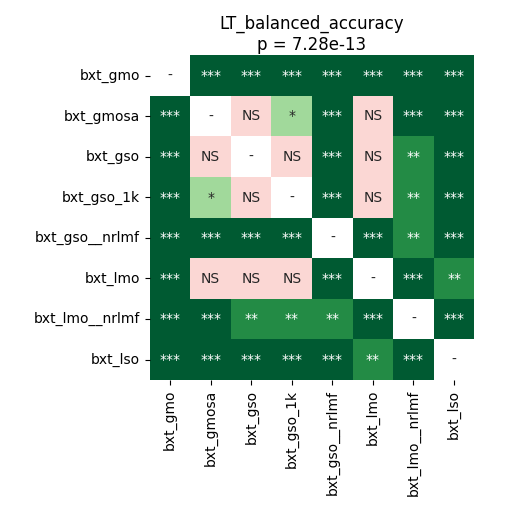

The table this chart was drawn from, first rows:
	bxt_gmo	bxt_gmosa	bxt_gso	bxt_gso_1k	bxt_gso__nrlmf	bxt_lmo	bxt_lmo__nrlmf	bxt_lso
bxt_gmo	1.0	5.340576171875e-05	5.340576171875e-05	5.340576171875e-05	5.340576171875e-05	5.340576171875e-05	5.340576171875e-05	5.340576171875e-05
bxt_gmosa	5.340576171875e-05	1.0	0.4852	0.01337	5.340576171875e-05	0.5335	0.000902	5.340576171875e-05
bxt_gso	5.340576171875e-05	0.4852	1.0	0.0591	5.340576171875e-05	0.6933	0.001934	5.340576171875e-05
bxt_gso_1k	5.340576171875e-05	0.01337	0.0591	1.0	5.340576171875e-05	1.0	0.00235	5.340576171875e-05
bxt_gso__nrlmf	5.340576171875e-05	5.340576171875e-05	5.340576171875e-05	5.340576171875e-05	1.0	0.0001005	0.003581	5.340576171875e-05
bxt_lmo	5.340576171875e-05	0.5335	0.6933	1.0	0.0001005	1.0	5.340576171875e-05	0.008001
bxt_lmo__nrlmf	5.340576171875e-05	0.000902	0.001934	0.00235	0.003581	5.340576171875e-05	1.0	5.340576171875e-05
bxt_lso	5.340576171875e-05	5.340576171875e-05	5.340576171875e-05	5.340576171875e-05	5.340576171875e-05	0.008001	5.340576171875e-05	1.0
